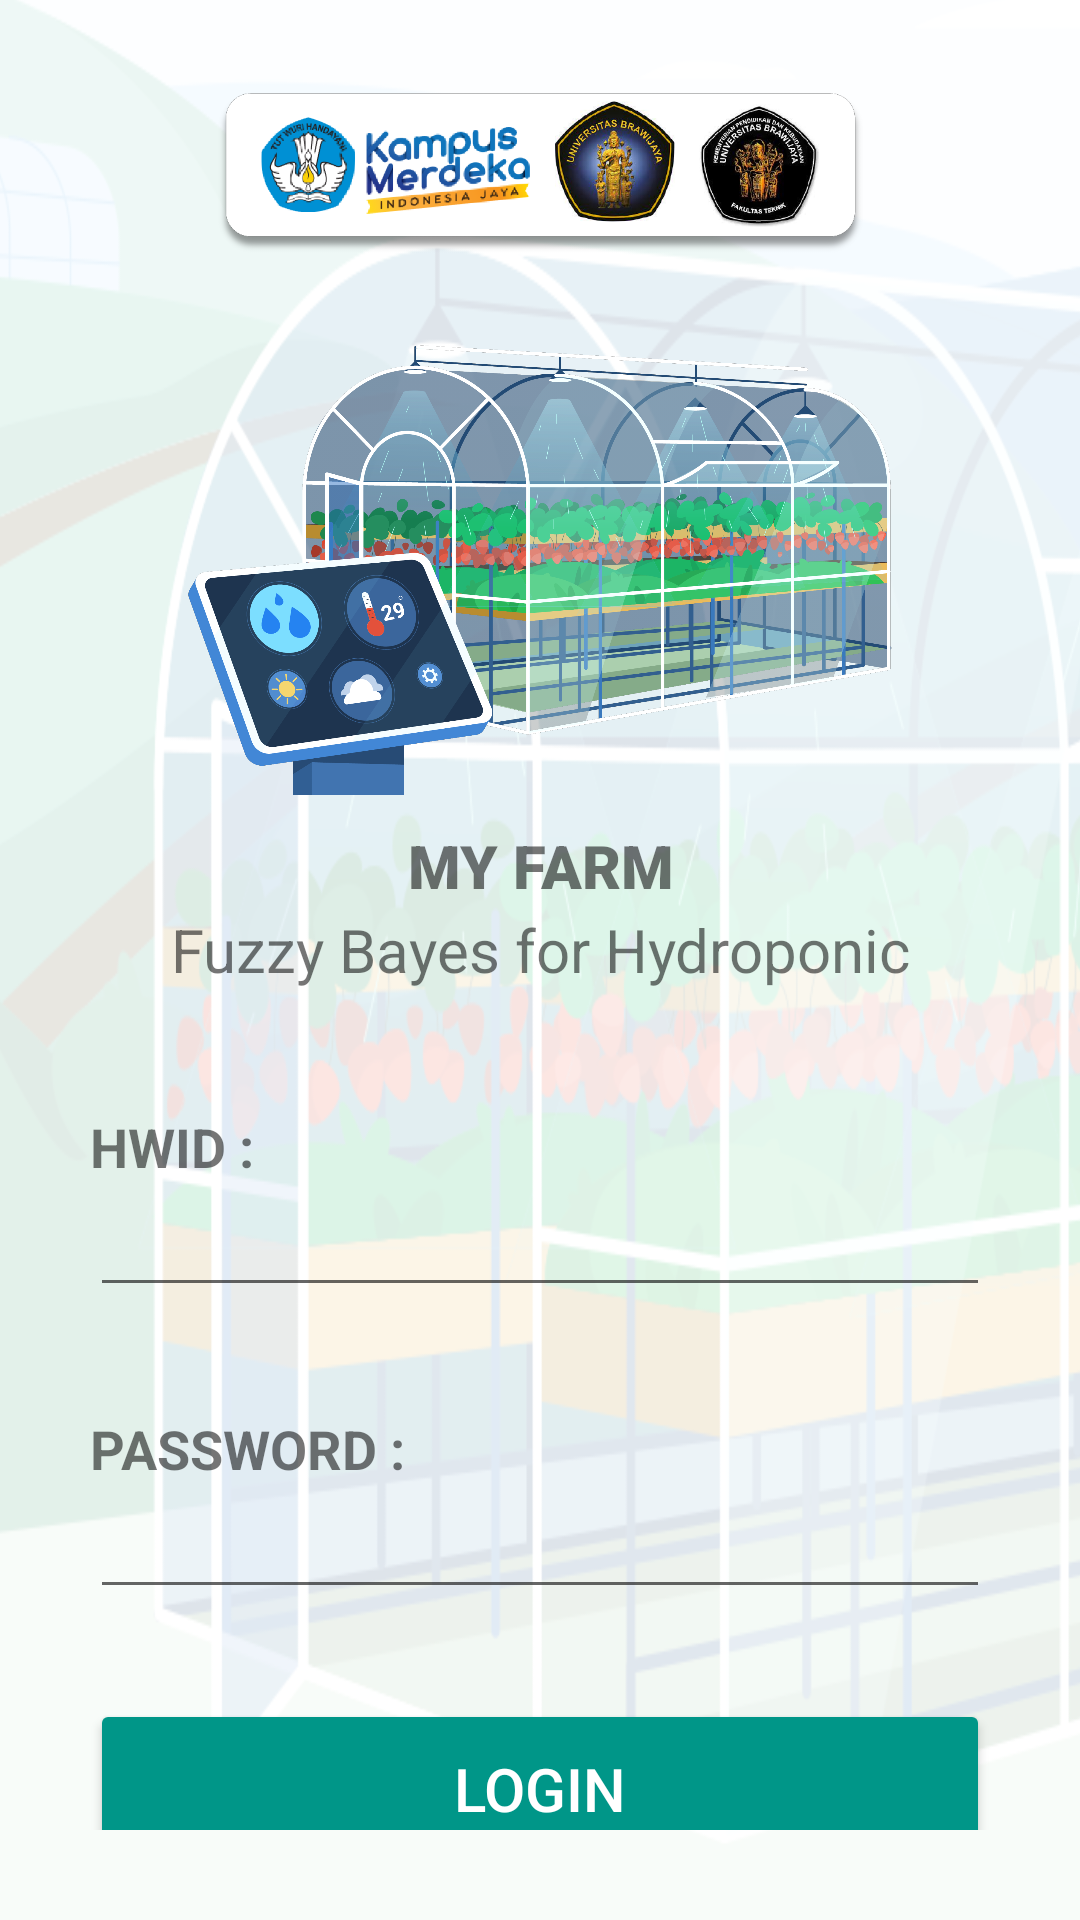

Produce the Android XML layout that renders to this screen, including the resource entries it uses.
<!-- AndroidManifest.xml: application theme Theme.Fuzzybayes -->
<!-- res/layout/activity_main.xml -->
<?xml version="1.0" encoding="utf-8"?>
<LinearLayout
    xmlns:android="http://schemas.android.com/apk/res/android"
    android:orientation="vertical"
    android:layout_width="match_parent"
    android:background="@drawable/background"
    android:padding="30dp"
    android:layout_height="match_parent"
    >
    <LinearLayout
        android:layout_width="match_parent"
        android:orientation="vertical"
        android:layout_height="wrap_content">
        <ImageView
            android:layout_width="match_parent"
            android:layout_marginBottom="30dp"
            android:layout_height="55dp"
            android:src="@drawable/logoub"/>
        <ImageView
            android:layout_width="match_parent"
            android:layout_height="150dp"
            android:layout_marginBottom="10dp"
            android:src="@drawable/logo"/>
        <TextView
            android:layout_width="match_parent"
            android:layout_height="wrap_content"
            android:text="MY FARM"
            android:textAlignment="center"
            android:textSize="20dp"
            android:layout_marginBottom="1dp"
            android:fontFamily="sans-serif-black"
            android:gravity="center_horizontal" />
        <TextView
            android:layout_width="match_parent"
            android:layout_height="wrap_content"
            android:text="Fuzzy Bayes for Hydroponic"
            android:textAlignment="center"
            android:textSize="20dp"
            android:layout_marginBottom="40dp"
            android:gravity="center_horizontal" />

        <TextView
            android:text="HWID :"
            android:layout_width="match_parent"
            android:textStyle="bold"
            android:textSize="18dp"
            android:layout_height="wrap_content"
            android:id="@+id/textView2" />

        <EditText
            android:layout_width="match_parent"
            android:layout_height="wrap_content"
            android:inputType="textPersonName"
            android:ems="10"
            android:id="@+id/edtHWID"
            android:layout_marginBottom="20dp"/>

        <TextView
            android:text="PASSWORD :"
            android:textStyle="bold"
            android:layout_width="match_parent"
            android:layout_height="wrap_content"
            android:textSize="18dp"
            android:layout_marginTop="15dp"
            android:id="@+id/textView4" />

        <EditText
            android:layout_width="match_parent"
            android:layout_height="wrap_content"
            android:inputType="textPassword"
            android:ems="10"
            android:layout_marginBottom="30dp"
            android:id="@+id/edtpassword" />

        <Button
            android:layout_width="match_parent"
            android:layout_height="60dp"
            android:text="LOGIN"
            android:id="@+id/btnLogin"
            android:textColor="@android:color/white"
            android:textSize="20sp"
            android:backgroundTint="#009688">
    </Button>


    </LinearLayout>


</LinearLayout>
<!-- resources referenced by this layout -->
<resources>
  <!-- drawable background: png bitmap (drawable-v24, 728802 bytes) -->
  <!-- drawable logo: png bitmap (drawable-v24, 530406 bytes) -->
  <!-- drawable logoub: png bitmap (drawable-v24, 197378 bytes) -->
  <style name="Theme.Fuzzybayes" parent="Theme.AppCompat.Light.DarkActionBar">
          
          <item name="colorPrimary">@color/purple_500</item>
          <item name="colorPrimaryDark">#009688</item>
          <item name="colorAccent">#009688</item>
          
      </style>
  <!-- not gathered from this repository: default colours our renderer supplied (Android Studio template values) -->
  <color name="purple_500">#FF6200EE</color>
</resources>
